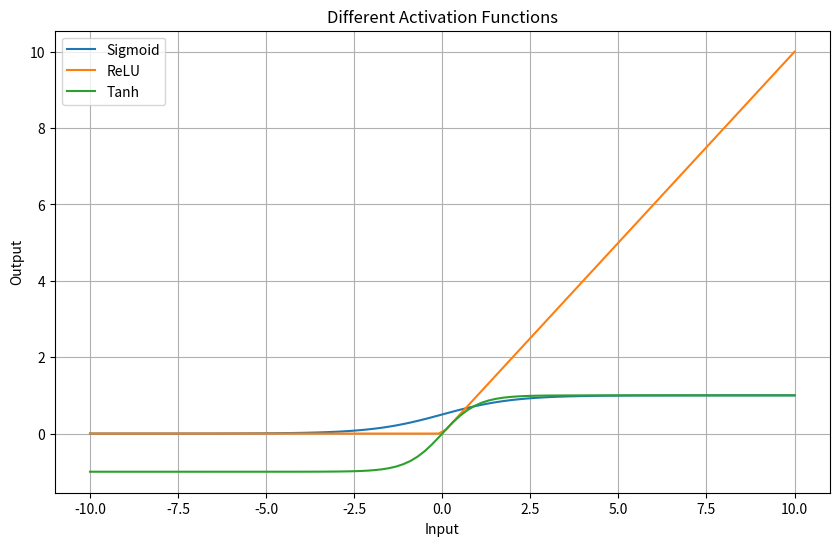

Here is the Python script that generated this plot:
#----------------------------------------------------------------------------
# Deep Learning Assignment :
#----------------------------------------------------------------------------
# 2: Write a Python program to demonstrate different activation functions.
# Functions to implement:
# 1. Sigmoid
# 2. ReLU
# 3. Tanh
# Tasks:
# 1. Accept input values from -10 to 10.
# 2. Plot all activation functions using Matplotlib.
# 3. Explain the use of each activation function.
#----------------------------------------------------------------------------
import numpy as np
import matplotlib.pyplot as plt

# 1. Accept input values from -10 to 10
x = np.linspace(-10, 10, 100)

# 2. Define activation functions
def sigmoid(x):
    return 1 / (1 + np.exp(-x))

def relu(x):
    return np.maximum(0, x)

def tanh(x):
    return np.tanh(x)

# 3. Calculate activation values
y_sigmoid = sigmoid(x)
y_relu = relu(x)
y_tanh = tanh(x)

# 4. Plot all activation functions
plt.figure(figsize=(10, 6))

plt.plot(x, y_sigmoid, label="Sigmoid")
plt.plot(x, y_relu, label="ReLU")
plt.plot(x, y_tanh, label="Tanh")

plt.title("Different Activation Functions")
plt.xlabel("Input")
plt.ylabel("Output")
plt.grid(True)
plt.legend()
plt.show()

# 5. Explain the use of each function
print("1. Sigmoid:")
print("It is commonly used in the output layer for binary classification.")
print("Converts values into a range between 0 and 1.")

print("\n2. ReLU:")
print("It is commonly used in hidden layers of neural networks.")
print("Returns 0 for negative inputs and x for positive inputs.")

print("\n3. Tanh:")
print("It is commonly used in hidden layers in some neural networks.")
print("Converts values into a range between -1 and 1.")
